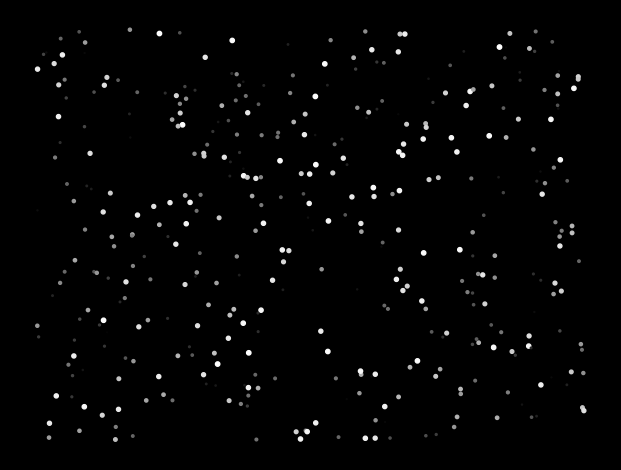

This figure's Python source:
import numpy as np
import matplotlib.pyplot as mplt

class Star():
    global maxWeight, displayWidth, displayHeight
    
    def __init__(self):
        self.posX = np.random.rand() * displayWidth
        self.posY = np.random.rand() * displayHeight
        self.size = np.random.rand() * maxWeight
        self.color = (1.0 / maxWeight) * self.size
    
    def getPos(self):
        return self.posX, self.posY

        
maxWeight = 10.0; displayWidth = 100; displayHeight = 100; numStars = 400
step = 1
xAxis = np.arange(0, displayWidth, step); yAxis = np.arange(0, displayHeight, step); X, Y = np.meshgrid(xAxis, yAxis)

starArr = []; positionArray = np.zeros([2, numStars]); colorArr = np.zeros(numStars); sizeArr = np.zeros_like(colorArr)
for i in range(numStars):
    starArr.append(Star())
    positionArray[0][i], positionArray[1][i] = starArr[i].getPos()
    sizeArr[i] = starArr[i].size
    colorArr[i] = 1.0 - starArr[i].color; print(colorArr[i])


fig, ax = mplt.subplots(1); fig.tight_layout(pad=0); fig.set_facecolor('black'); ax.axis('off'); ax.set_facecolor('black')
ax.scatter(positionArray[0], positionArray[1], s=sizeArr, c=mplt.cm.Greys(colorArr))
mplt.show()
